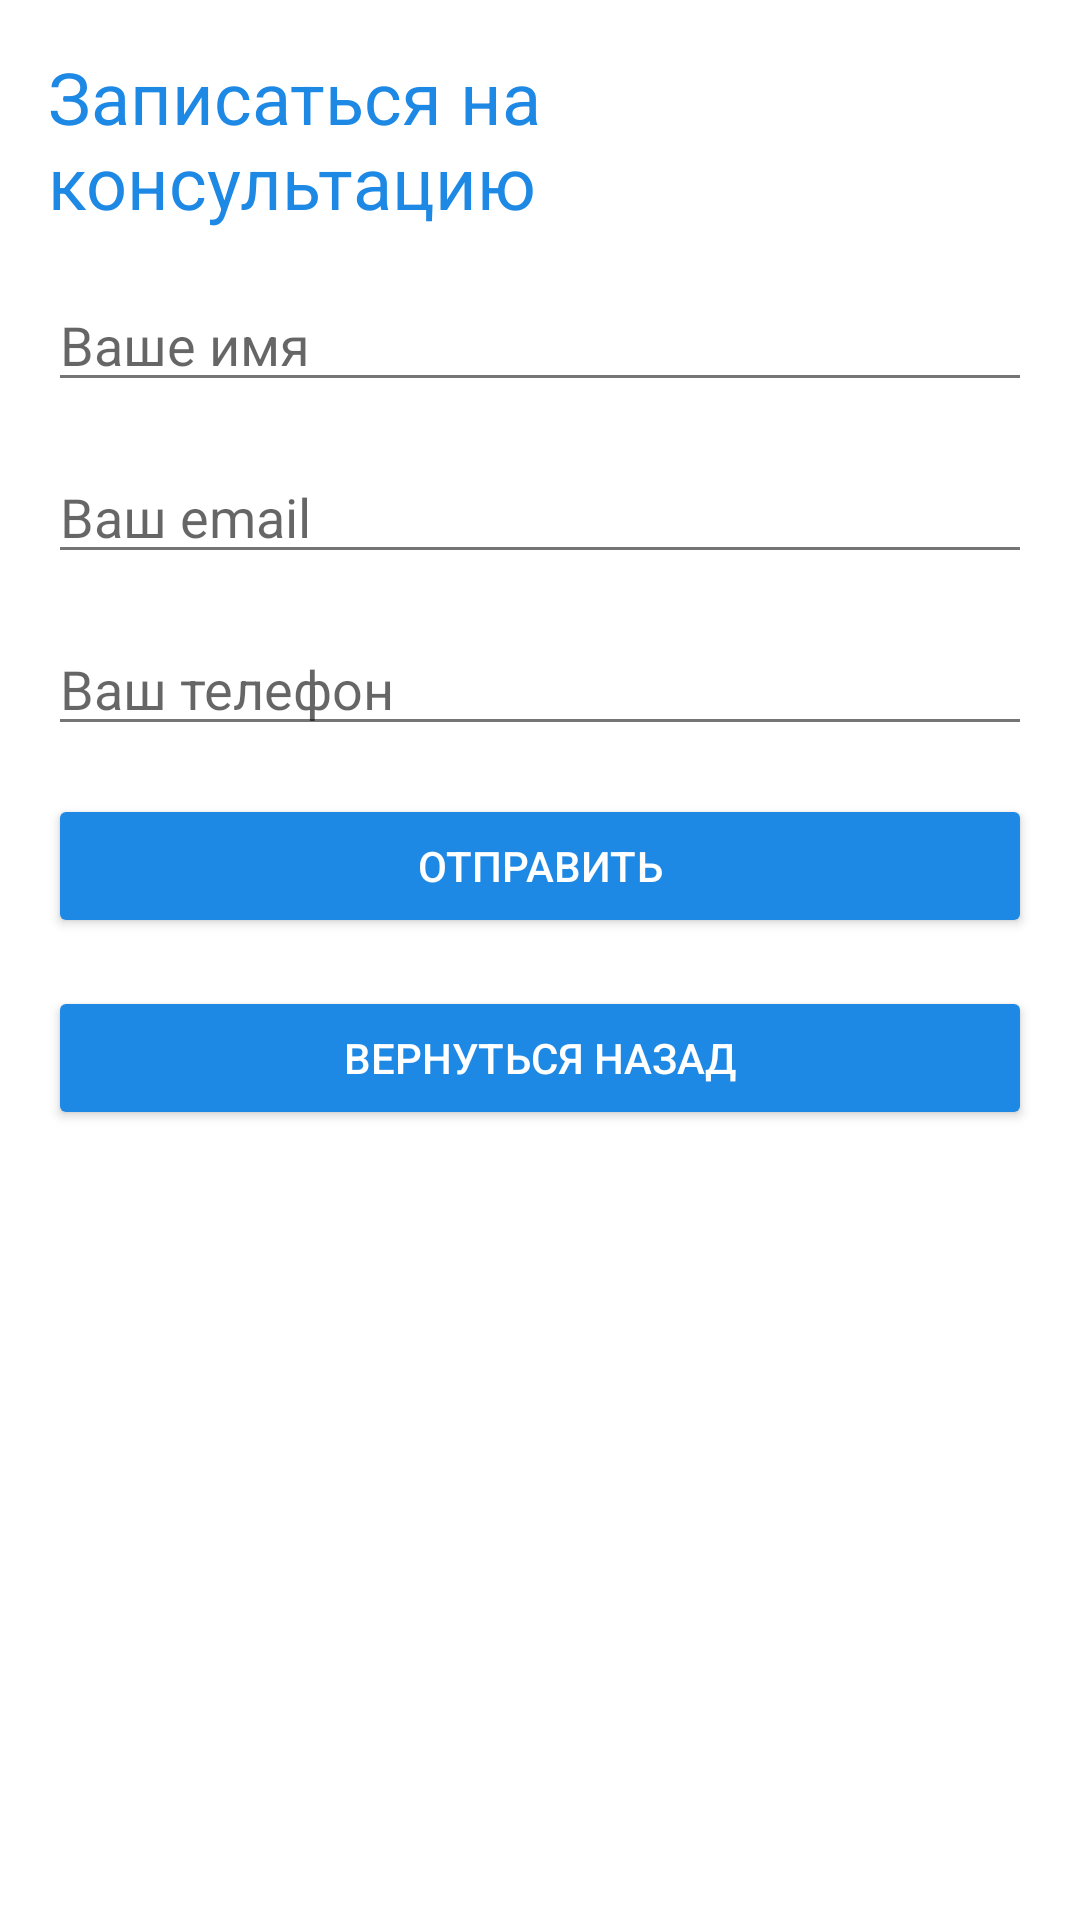

Android layout source for this screen:
<!-- AndroidManifest.xml: application theme AppTheme -->
<!-- res/layout/activity_book_consultation.xml -->
<?xml version="1.0" encoding="utf-8"?>
<LinearLayout xmlns:android="http://schemas.android.com/apk/res/android"
    android:layout_width="match_parent"
    android:layout_height="match_parent"
    android:background="@color/colorWhite"
    android:orientation="vertical"
    android:padding="16dp">

    <TextView
        android:layout_width="wrap_content"
        android:layout_height="wrap_content"
        android:layout_gravity="center_horizontal"
        android:paddingBottom="16dp"
        android:text="Записаться на консультацию"
        android:textColor="@color/colorPrimary"
        android:textSize="24sp" />

    <EditText
        android:id="@+id/editText_name"
        android:layout_width="match_parent"
        android:layout_height="wrap_content"
        android:layout_marginBottom="16dp"
        android:hint="Ваше имя" />

    <EditText
        android:id="@+id/editText_email"
        android:layout_width="match_parent"
        android:layout_height="wrap_content"
        android:layout_marginBottom="16dp"
        android:hint="Ваш email"
        android:inputType="textEmailAddress" />

    <EditText
        android:id="@+id/editText_phone"
        android:layout_width="match_parent"
        android:layout_height="wrap_content"
        android:layout_marginBottom="16dp"
        android:hint="Ваш телефон"
        android:inputType="phone" />

    <Button
        android:id="@+id/button_submit"
        android:layout_width="match_parent"
        android:layout_height="wrap_content"
        android:backgroundTint="@color/colorPrimary"
        android:text="Отправить"
        android:textColor="@color/colorWhite" />

    
    <Button
        android:id="@+id/button_back"
        android:layout_width="match_parent"
        android:layout_height="wrap_content"
        android:text="Вернуться назад"
        android:textColor="@color/colorWhite"
        android:backgroundTint="@color/colorPrimary"
        android:layout_marginTop="16dp" />
</LinearLayout>
<!-- resources referenced by this layout -->
<resources>
  <color name="colorPrimary">#1E88E5</color>
  <color name="colorWhite">#FFFFFF</color>
  <style name="AppTheme" parent="Theme.AppCompat.Light.DarkActionBar">
          <item name="colorPrimary">@color/colorPrimary</item>
          <item name="colorPrimaryDark">@color/colorPrimaryDark</item>
          <item name="colorAccent">@color/colorAccent</item>
          <item name="android:textColorPrimary">@color/colorTextPrimary</item>
          <item name="android:textColorSecondary">@color/colorTextSecondary</item>
      </style>
  <color name="colorPrimaryDark">#1565C0</color>
  <color name="colorAccent">#42A5F5</color>
  <color name="colorTextPrimary">#212121</color>
  <color name="colorTextSecondary">#757575</color>
</resources>
